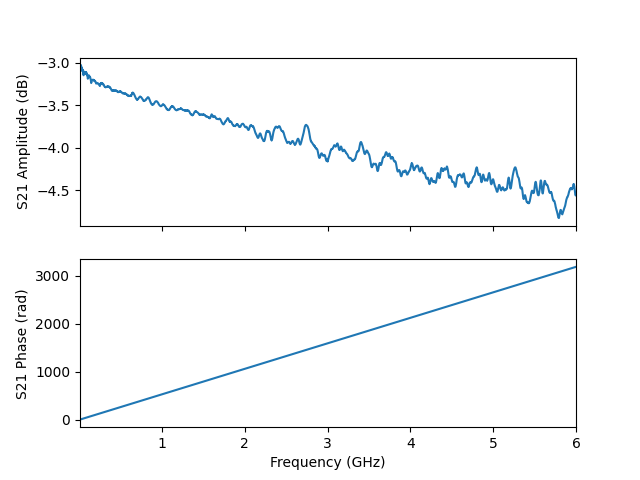

Source data for this figure (header and first rows):
frequency, amplitude, phase, I, Q
10000000, -3.061, -0.9852, 0.3886, -0.5858
11198000, -3.03, -0.3462, 0.6637, -0.2394
12396000, -3.037, 0.2927, 0.675, 0.2034
13594000, -3.039, 0.9319, 0.4202, 0.5657
14792000, -3.031, 1.569, 0.0009406, 0.7055
15990000, -3.04, 2.207, -0.4188, 0.5668
17188000, -3.042, 2.845, -0.6738, 0.2056
18386000, -3.046, 3.483, -0.6636, -0.2357
19584000, -3.034, 4.12, -0.3937, -0.5851
20782000, -3.035, 4.758, 0.03189, -0.7043
21980000, -3.028, 5.394, 0.4446, -0.548
23178000, -3.051, 6.031, 0.6816, -0.1754
24376000, -3.051, 6.669, 0.6522, 0.2646
25574000, -3.055, 7.305, 0.3672, 0.6
26772000, -3.066, 7.942, -0.06189, 0.6998
27970000, -3.053, 8.579, -0.4665, 0.5267
29168000, -3.054, 9.216, -0.6882, 0.146
30366000, -3.053, 9.853, -0.6401, -0.2921
31564000, -3.061, 10.49, -0.3409, -0.6148
32762000, -3.078, 11.13, 0.092, -0.6955
33960000, -3.073, 11.76, 0.4876, -0.5051
35158000, -3.091, 12.4, 0.691, -0.1157
36356000, -3.081, 13.04, 0.625, 0.3182
37554000, -3.093, 13.67, 0.3128, 0.6267
38752000, -3.086, 14.31, -0.1215, 0.6904
39950000, -3.077, 14.95, -0.5088, 0.4833
41148000, -3.083, 15.59, -0.6959, 0.08593
42346000, -3.085, 16.22, -0.6105, -0.3447
43544000, -3.083, 16.86, -0.2856, -0.6404
44742000, -3.097, 17.5, 0.1509, -0.6837
45940000, -3.106, 18.13, 0.5274, -0.4594
47138000, -3.103, 18.77, 0.6973, -0.05583
48336000, -3.108, 19.41, 0.5935, 0.3697
49534000, -3.118, 20.04, 0.2572, 0.6493
50732000, -3.121, 20.68, -0.1789, 0.6748
51930000, -3.128, 21.32, -0.5445, 0.4361
53128000, -3.146, 21.95, -0.6956, 0.02712
54326000, -3.128, 22.59, -0.5764, -0.3929
55524000, -3.118, 23.23, -0.2299, -0.6595
56722000, -3.112, 23.86, 0.2074, -0.6674
57920000, -3.112, 24.5, 0.5638, -0.4129
59118000, -3.11, 25.14, 0.699, 0.003405
60316000, -3.103, 25.77, 0.5604, 0.4188
61514000, -3.103, 26.41, 0.2016, 0.6699
62712000, -3.112, 27.05, -0.236, 0.6578
63910000, -3.124, 27.69, -0.5803, 0.3877
65108000, -3.118, 28.32, -0.6976, -0.0334
66306000, -3.114, 28.96, -0.5413, -0.4418
67504000, -3.115, 29.6, -0.1726, -0.677
68702000, -3.123, 30.23, 0.2637, -0.6463
69900000, -3.128, 30.87, 0.5959, -0.3626
71098000, -3.119, 31.51, 0.6954, 0.06314
72296000, -3.121, 32.14, 0.5216, 0.4641
73494000, -3.124, 32.78, 0.1435, 0.683
74692000, -3.131, 33.42, -0.2907, 0.6339
75890000, -3.124, 34.05, -0.6111, 0.337
77088000, -3.114, 34.69, -0.6926, -0.09243
78286000, -3.109, 35.33, -0.5021, -0.4865
79484000, -3.109, 35.96, -0.1145, -0.6897
80682000, -3.108, 36.6, 0.318, -0.6227
... 4,941 more rows
